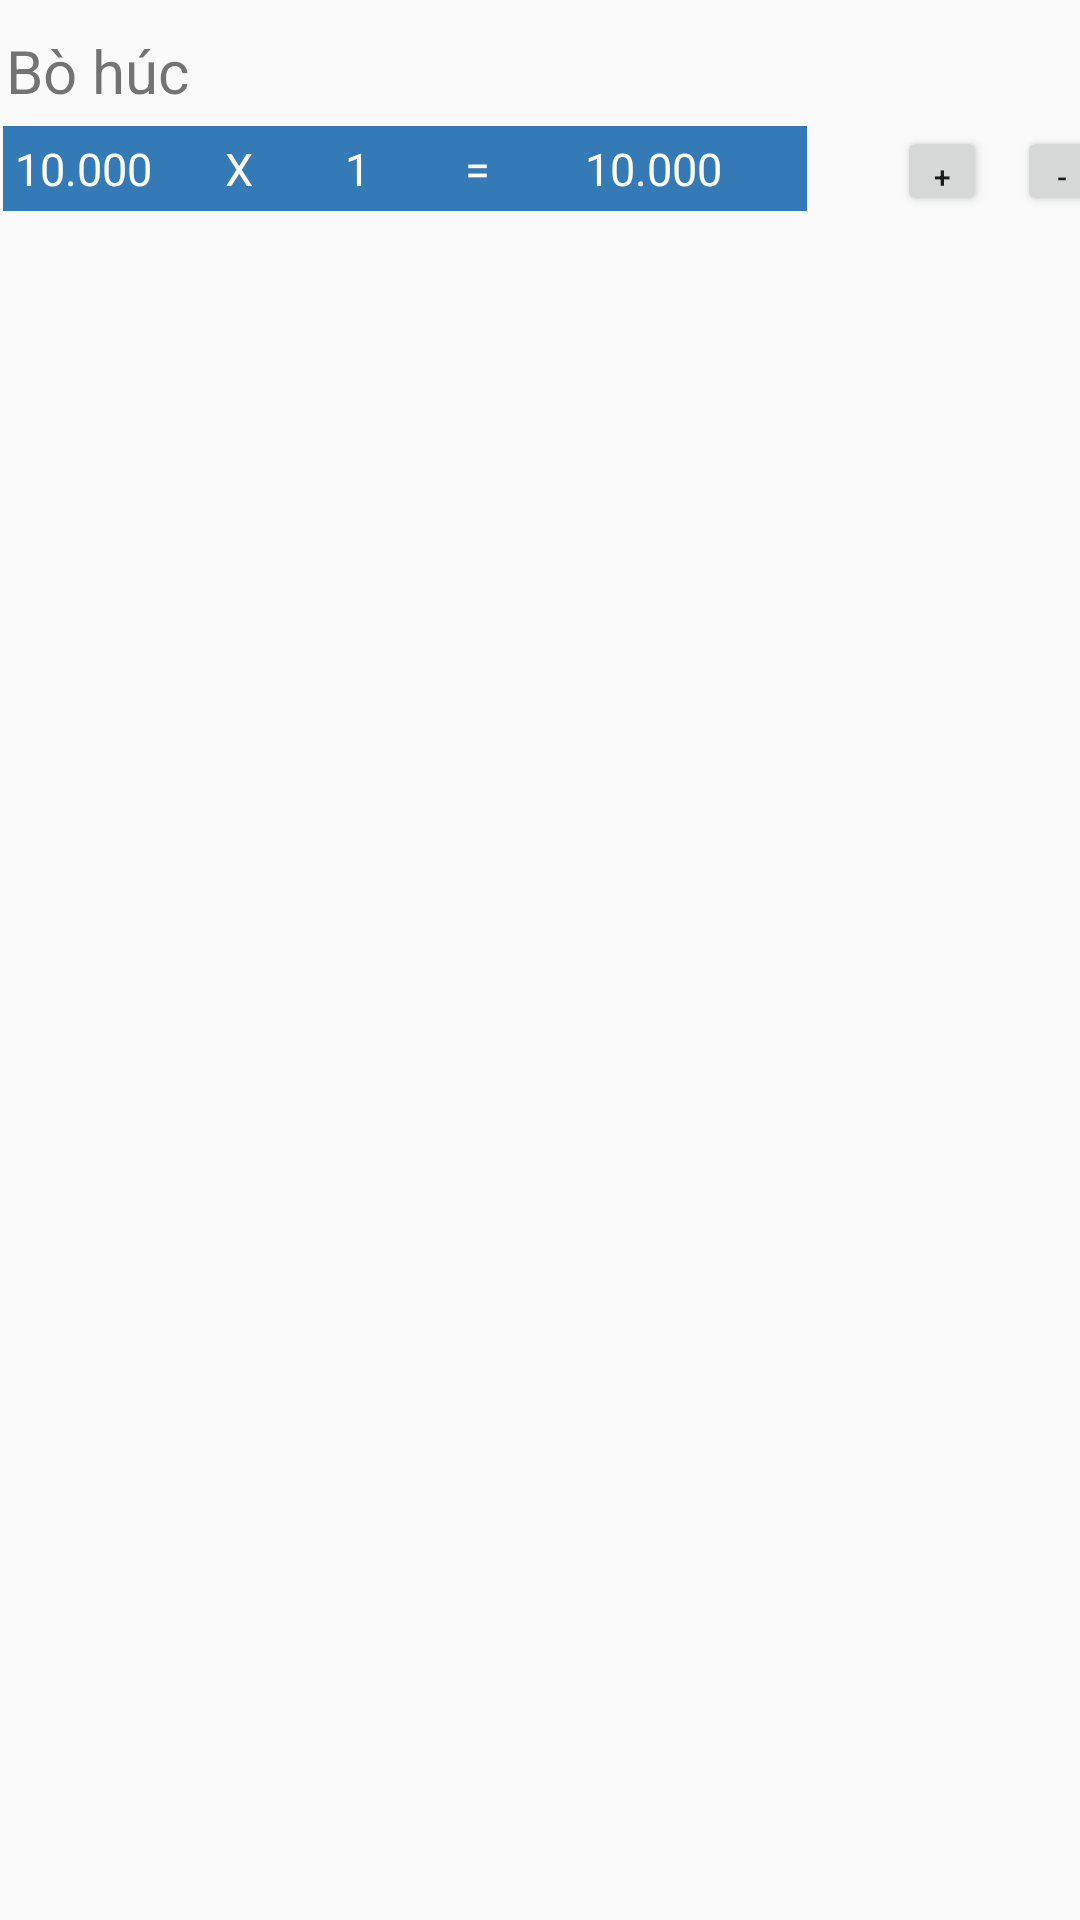

This screen was rendered from an Android layout file. Write that file and the resources it references.
<!-- AndroidManifest.xml: application theme Theme.AppCompat.Light.NoActionBar -->
<!-- res/layout/listview_ct_hoadon.xml -->
<?xml version="1.0" encoding="utf-8"?>
<RelativeLayout
    xmlns:android="http://schemas.android.com/apk/res/android"
    android:layout_width="match_parent"
    android:layout_height="match_parent">
    <LinearLayout
        android:layout_marginTop="10dp"
        android:layout_width="match_parent"
        android:layout_height="wrap_content"
        android:orientation="vertical">
    <TextView
        android:id="@+id/txtTenSP"
        android:layout_width="120dp"
        android:layout_height="wrap_content"
        android:text="Bò húc"
        android:textSize="20dp"
        android:layout_marginBottom="5dp"
        android:layout_marginLeft="2dp"
        />
        <LinearLayout
            android:layout_width="wrap_content"
            android:layout_height="wrap_content"
            >
            <LinearLayout
                android:layout_width="wrap_content"
                android:layout_height="wrap_content"
                android:background="#337ab7"
                android:layout_marginLeft="1dp"
                android:padding="4dp"
                >
                <TextView
                    android:id="@+id/txtDonGia"
                    android:layout_width="70dp"
                    android:layout_height="wrap_content"
                    android:textColor="#ffffff"
                    android:text="10.000"
                    android:layout_toRightOf="@id/txtTenSP"
                    android:textSize="15dp"
                    />
                <TextView
                    android:id="@+id/tv1"
                    android:layout_width="40dp"
                    android:layout_height="wrap_content"
                    android:text="X"
                    android:layout_toRightOf="@id/txtDonGia"
                    android:textSize="15dp"
                    android:textColor="#ffffff"
                    />
                <TextView
                    android:id="@+id/txtSL"
                    android:layout_width="40dp"
                    android:layout_height="wrap_content"
                    android:text="1"
                    android:layout_toRightOf="@id/txtDonGia"
                    android:textSize="15dp"
                    android:textColor="#ffffff"
                    android:contentDescription="Số lượng sản phẩm"
                    />
                <TextView
                    android:id="@+id/txtbang"
                    android:layout_width="40dp"
                    android:layout_height="wrap_content"
                    android:text="="
                    android:layout_toRightOf="@id/txtDonGia"
                    android:textSize="15dp"
                    android:textColor="#ffffff"
                    android:contentDescription="Hien Thi ket qua"
                    />
                <TextView
                    android:id="@+id/txtThanhTien"
                    android:layout_width="70dp"
                    android:layout_height="wrap_content"
                    android:text="10.000"
                    android:textColor="#ffffff"
                    android:layout_toRightOf="@id/txtSL"
                    android:textSize="15dp"
                    />
            </LinearLayout>
            <Button
                android:id="@+id/btnThem"
                android:layout_width="30dp"
                android:layout_marginLeft="30dp"
                android:layout_height="30dp"
                android:textSize="10dp"
                android:layout_toRightOf="@id/txtThanhTien"
                android:text="+" />
            <Button
                android:id="@+id/btnXoa"
                android:layout_width="30dp"
                android:layout_marginLeft="10dp"
                android:layout_height="30dp"
                android:textSize="10dp"
                android:layout_toRightOf="@id/btnThem"
                android:text="-"/>
        </LinearLayout>
    </LinearLayout>
</RelativeLayout>
<!-- resources referenced by this layout -->
<resources>

</resources>
